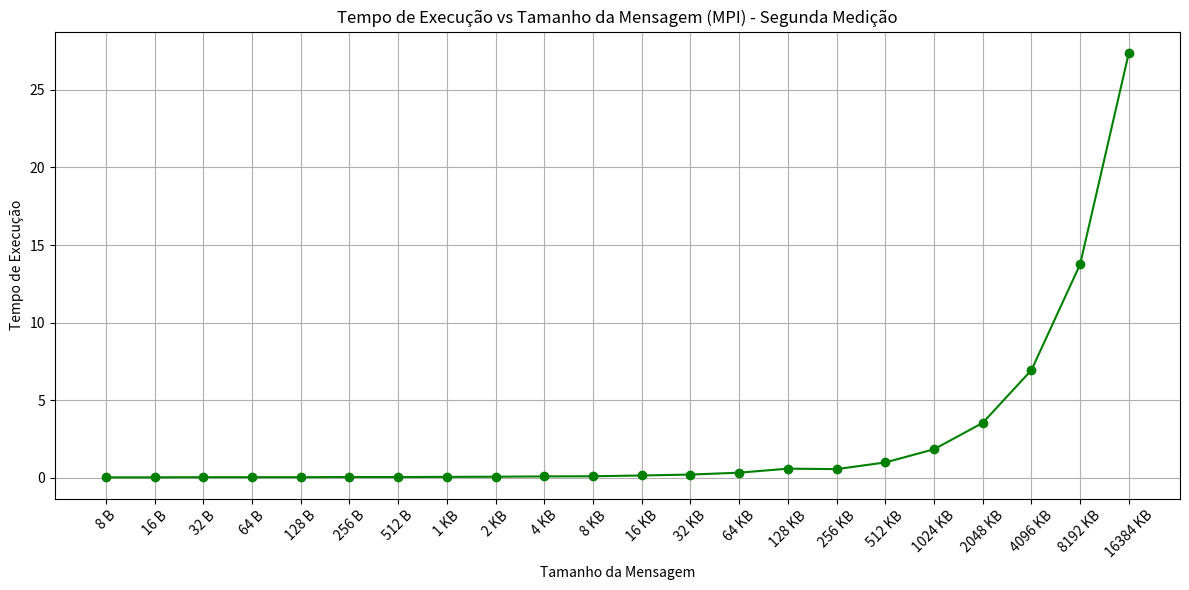

Source code (Python):
import matplotlib.pyplot as plt


sizes_2 = [
    8, 16, 32, 64, 128, 256, 512, 1024, 2048,
    4096, 8192, 16384, 32768, 65536,
    131072, 262144, 524288, 1048576,
    2097152, 4194304, 8388608, 16777216
]


times_2 = [
    0.03, 0.03, 0.04, 0.04, 0.04, 0.05, 0.05, 0.06, 0.07,
    0.09, 0.10, 0.15, 0.21, 0.33,
    0.59, 0.56, 0.99, 1.84,
    3.54, 6.94, 13.76, 27.39
]

sizes_kb_labels_2 = [f"{s//1024 if s >= 1024 else s} {'KB' if s >= 1024 else 'B'}" for s in sizes_2]

plt.figure(figsize=(12, 6))
plt.plot(sizes_kb_labels_2, times_2, marker='o', linestyle='-', color='green')
plt.xticks(rotation=45)
plt.xlabel("Tamanho da Mensagem")
plt.ylabel("Tempo de Execução")
plt.title("Tempo de Execução vs Tamanho da Mensagem (MPI) - Segunda Medição")
plt.grid(True)
plt.tight_layout()

#plt.savefig("grafico_2.png", dpi=300)

plt.show()
